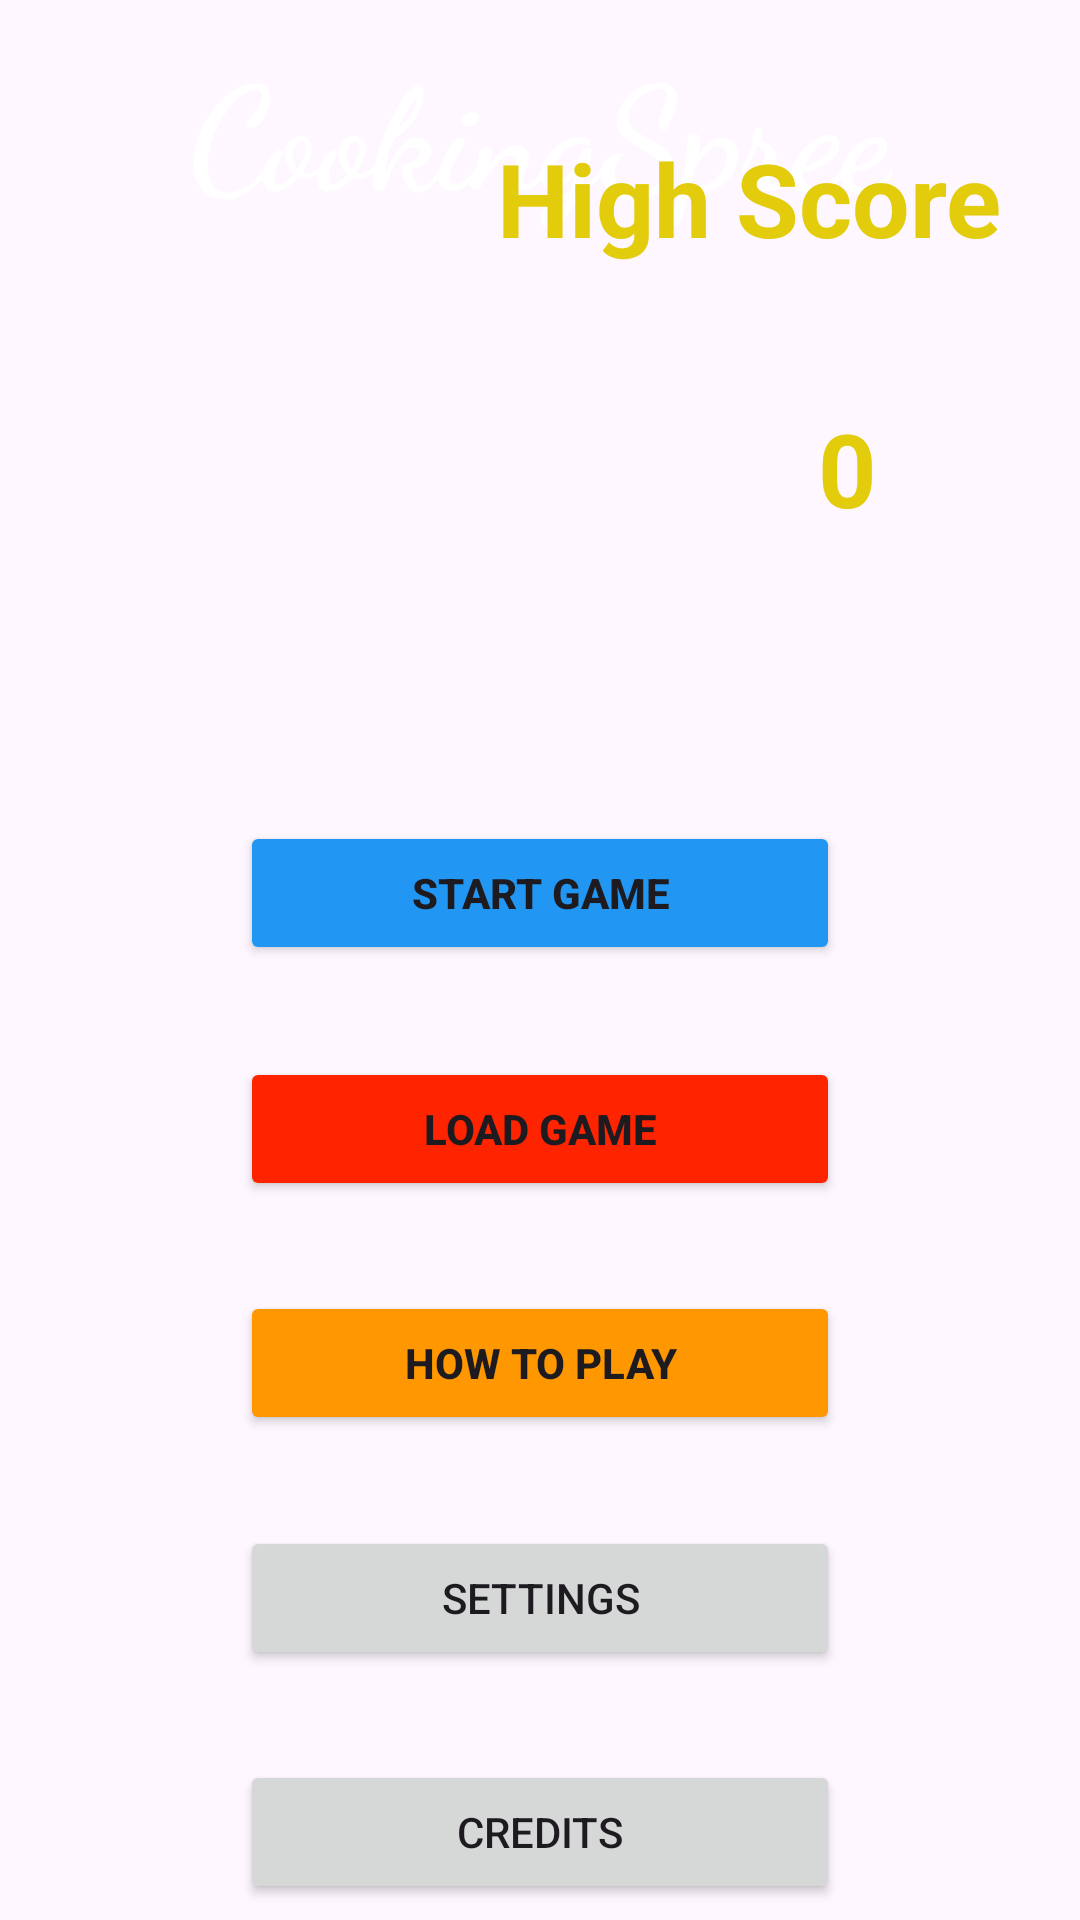

Produce the Android XML layout that renders to this screen, including the resource entries it uses.
<!-- AndroidManifest.xml: application theme Theme.CS205Processes -->
<!-- res/layout/activity_main.xml -->
<?xml version="1.0" encoding="utf-8"?>
<androidx.constraintlayout.widget.ConstraintLayout xmlns:android="http://schemas.android.com/apk/res/android"
    xmlns:app="http://schemas.android.com/apk/res-auto"
    xmlns:tools="http://schemas.android.com/tools"
    android:id="@+id/ConstraintLayout"
    android:layout_width="match_parent"
    android:layout_height="match_parent"
    android:visibility="visible"
    tools:context=".MainActivity"
    tools:visibility="visible">

    <ImageView
        android:id="@+id/imageView9"
        android:layout_width="923dp"
        android:layout_height="576dp"
        app:layout_constraintBottom_toBottomOf="parent"
        app:layout_constraintEnd_toEndOf="parent"
        app:layout_constraintStart_toStartOf="parent"
        app:layout_constraintTop_toTopOf="parent"
        app:layout_constraintVertical_bias="0.572"
        app:srcCompat="@drawable/background"
        tools:ignore="ContentDescription" />

    <TextView
        android:id="@+id/textView1"
        android:layout_width="wrap_content"
        android:layout_height="wrap_content"
        android:fontFamily="cursive"
        android:lineSpacingExtra="8sp"
        android:text="CookingSpree"
        android:textAlignment="center"
        android:textAppearance="@style/TextAppearance.AppCompat.Body1"
        android:textColor="#FFFFFF"
        android:textSize="48sp"
        android:textStyle="bold"
        android:typeface="sans"
        app:layout_constraintBottom_toBottomOf="parent"
        app:layout_constraintEnd_toEndOf="parent"
        app:layout_constraintStart_toStartOf="parent"
        app:layout_constraintTop_toTopOf="parent"
        app:layout_constraintVertical_bias="0.017"
        tools:ignore="HardcodedText,TextContrastCheck" />


    <Button
        android:id="@+id/LoadGame"
        android:layout_width="200dp"
        android:layout_height="wrap_content"
        android:backgroundTint="#FF2400"
        android:text="LOAD GAME"
        android:textAlignment="center"
        android:textStyle="bold"
        app:layout_constraintBottom_toBottomOf="parent"
        app:layout_constraintEnd_toEndOf="parent"
        app:layout_constraintHorizontal_bias="0.499"
        app:layout_constraintStart_toStartOf="parent"
        app:layout_constraintTop_toTopOf="parent"
        app:layout_constraintVertical_bias="0.595"
        tools:ignore="HardcodedText" />

    <Button
        android:id="@+id/HowToPlay"
        android:layout_width="200dp"
        android:layout_height="wrap_content"
        android:backgroundTint="#FF9800"
        android:text="HOW TO PLAY"
        android:textAlignment="center"
        android:textStyle="bold"
        app:layout_constraintBottom_toBottomOf="parent"
        app:layout_constraintEnd_toEndOf="parent"
        app:layout_constraintStart_toStartOf="parent"
        app:layout_constraintTop_toTopOf="parent"
        app:layout_constraintVertical_bias="0.727"
        tools:ignore="HardcodedText,TextContrastCheck" />

    <Button
        android:id="@+id/StartGame"
        android:layout_width="200dp"
        android:layout_height="wrap_content"
        android:backgroundTint="#2196F3"
        android:text="START GAME"
        android:textAlignment="center"
        android:textStyle="bold"
        app:layout_constraintBottom_toBottomOf="parent"
        app:layout_constraintEnd_toEndOf="parent"
        app:layout_constraintHorizontal_bias="0.499"
        app:layout_constraintStart_toStartOf="parent"
        app:layout_constraintTop_toTopOf="parent"
        app:layout_constraintVertical_bias="0.462"
        tools:ignore="HardcodedText" />

    <Button
        android:id="@+id/Settings"
        android:layout_width="200dp"
        android:layout_height="wrap_content"
        android:text="SETTINGS"
        app:layout_constraintBottom_toBottomOf="parent"
        app:layout_constraintEnd_toEndOf="parent"
        app:layout_constraintStart_toStartOf="parent"
        app:layout_constraintTop_toTopOf="parent"
        app:layout_constraintVertical_bias="0.859"
        tools:ignore="HardcodedText" />

    <Button
        android:id="@+id/Credits"
        android:layout_width="200dp"
        android:layout_height="wrap_content"
        android:text="CREDITS"
        app:layout_constraintBottom_toBottomOf="parent"
        app:layout_constraintEnd_toEndOf="parent"
        app:layout_constraintHorizontal_bias="0.499"
        app:layout_constraintStart_toStartOf="parent"
        app:layout_constraintTop_toTopOf="parent"
        app:layout_constraintVertical_bias="0.991"
        tools:ignore="HardcodedText" />

    <TextView
        android:id="@+id/highScore"
        android:layout_width="wrap_content"
        android:layout_height="wrap_content"
        android:text="High Score"
        android:textAlignment="center"
        android:textAllCaps="false"
        android:textColor="#E2CC0C"
        android:textSize="34sp"
        android:textStyle="bold"
        app:layout_constraintBottom_toBottomOf="parent"
        app:layout_constraintEnd_toEndOf="parent"
        app:layout_constraintHorizontal_bias="0.864"
        app:layout_constraintStart_toStartOf="parent"
        app:layout_constraintTop_toTopOf="parent"
        app:layout_constraintVertical_bias="0.073"
        tools:ignore="HardcodedText,TextContrastCheck" />

    <TextView
        android:id="@+id/highScore1"
        android:layout_width="wrap_content"
        android:layout_height="wrap_content"
        android:text="0"
        android:textColor="#E2CC0C"
        android:textSize="34sp"
        android:textStyle="bold"
        app:layout_constraintBottom_toBottomOf="parent"
        app:layout_constraintEnd_toEndOf="parent"
        app:layout_constraintHorizontal_bias="0.801"
        app:layout_constraintStart_toStartOf="parent"
        app:layout_constraintTop_toTopOf="parent"
        app:layout_constraintVertical_bias="0.224"
        tools:ignore="HardcodedText" />

    <LinearLayout
        android:id="@+id/SettingsMenu"
        android:layout_width="match_parent"
        android:layout_height="match_parent"
        android:visibility="gone"
        android:orientation="vertical"
        android:gravity="center"
        android:background="#D2B48C"
        app:layout_constraintTop_toTopOf="parent"
        app:layout_constraintBottom_toBottomOf="parent"
        app:layout_constraintStart_toStartOf="parent"
        app:layout_constraintEnd_toEndOf="parent">

        
        <ImageButton
            android:id="@+id/backButton"
            android:layout_width="48dp"
            android:layout_height="48dp"
            android:layout_margin="16dp"
            android:background="@android:color/transparent"
            android:src="@android:drawable/ic_media_previous"
            android:contentDescription="Back"
            android:layout_gravity="start|top"
            app:tint="@android:color/white"
            tools:ignore="HardcodedText" />

        
        <TextView
            android:id="@+id/volumeLabel"
            android:layout_width="wrap_content"
            android:layout_height="wrap_content"
            android:text="Volume"
            android:textColor="#FFFFFF"
            android:textStyle="bold"
            android:textSize="30sp"
            android:layout_marginTop="32dp"
            tools:ignore="HardcodedText" />

        <SeekBar
            android:id="@+id/volumeSeekBar"
            android:layout_width="400dp"
            android:layout_height="wrap_content"
            android:thumbTint="#FFFFFF"
            android:max="100"
            android:layout_marginTop="16dp" />

        
        <TextView
            android:id="@+id/joystickSizeLabel"
            android:layout_width="wrap_content"
            android:layout_height="wrap_content"
            android:textStyle="bold"
            android:text="Joystick Size"
            android:textColor="#FFFFFF"
            android:textSize="30sp"
            android:layout_marginTop="32dp"
            tools:ignore="HardcodedText" />

        <RadioGroup
            android:id="@+id/joystickSizeGroup"
            android:layout_width="wrap_content"
            android:layout_height="wrap_content"
            android:orientation="horizontal"
            android:layout_marginTop="16dp">

            <RadioButton
                android:id="@+id/smallSize"
                android:layout_width="wrap_content"
                android:layout_height="wrap_content"
                android:textColor="@android:color/white"
                android:textSize="20sp"
                android:text="Small"
                tools:ignore="HardcodedText" />

            <RadioButton
                android:id="@+id/largeSize"
                android:layout_width="wrap_content"
                android:layout_height="wrap_content"
                android:textColor="@android:color/white"
                android:textSize="20sp"
                android:text="Large"
                tools:ignore="HardcodedText" />
        </RadioGroup>
    </LinearLayout>

    <LinearLayout
        android:id="@+id/CreditsPage"
        android:layout_width="match_parent"
        android:layout_height="match_parent"
        android:orientation="vertical"
        android:gravity="center"
        android:background="#D2B48C"
        android:visibility="gone"
        app:layout_constraintTop_toTopOf="parent"
        app:layout_constraintBottom_toBottomOf="parent"
        app:layout_constraintStart_toStartOf="parent"
        app:layout_constraintEnd_toEndOf="parent">

        <ImageButton
            android:id="@+id/backFromCredits"
            android:layout_width="48dp"
            android:layout_height="48dp"
            android:layout_gravity="start"
            android:layout_margin="16dp"
            android:background="@android:color/transparent"
            android:src="@android:drawable/ic_media_previous"
            android:contentDescription="Back from credits"
            app:tint="@android:color/white"
            tools:ignore="HardcodedText" />

        <TextView
            android:id="@+id/creditsTitle"
            android:layout_width="wrap_content"
            android:layout_height="wrap_content"
            android:text="Credits"
            android:textSize="36sp"
            android:textStyle="bold"
            android:textColor="#FFFFFF"
            android:layout_marginTop="16dp"
            tools:ignore="HardcodedText" />

        <ScrollView
            android:layout_width="match_parent"
            android:layout_height="wrap_content"
            android:layout_margin="24dp">

            <LinearLayout
                android:layout_width="match_parent"
                android:layout_height="wrap_content"
                android:orientation="vertical">

                <TextView
                    android:id="@+id/contributorsText"
                    android:layout_width="wrap_content"
                    android:layout_height="wrap_content"
                    android:textColor="#FFFFFF"
                    android:textSize="18sp"
                    android:autoLink="web"
                    android:linksClickable="true"
                    android:textIsSelectable="false"
                    tools:ignore="HardcodedText" />
            </LinearLayout>
        </ScrollView>
    </LinearLayout>
</androidx.constraintlayout.widget.ConstraintLayout>
<!-- resources referenced by this layout -->
<resources>
  <style name="Theme.CS205Processes" parent="Base.Theme.CS205Processes" />
  <style name="Base.Theme.CS205Processes" parent="Theme.Material3.DayNight.NoActionBar">
          
          
      </style>
</resources>
